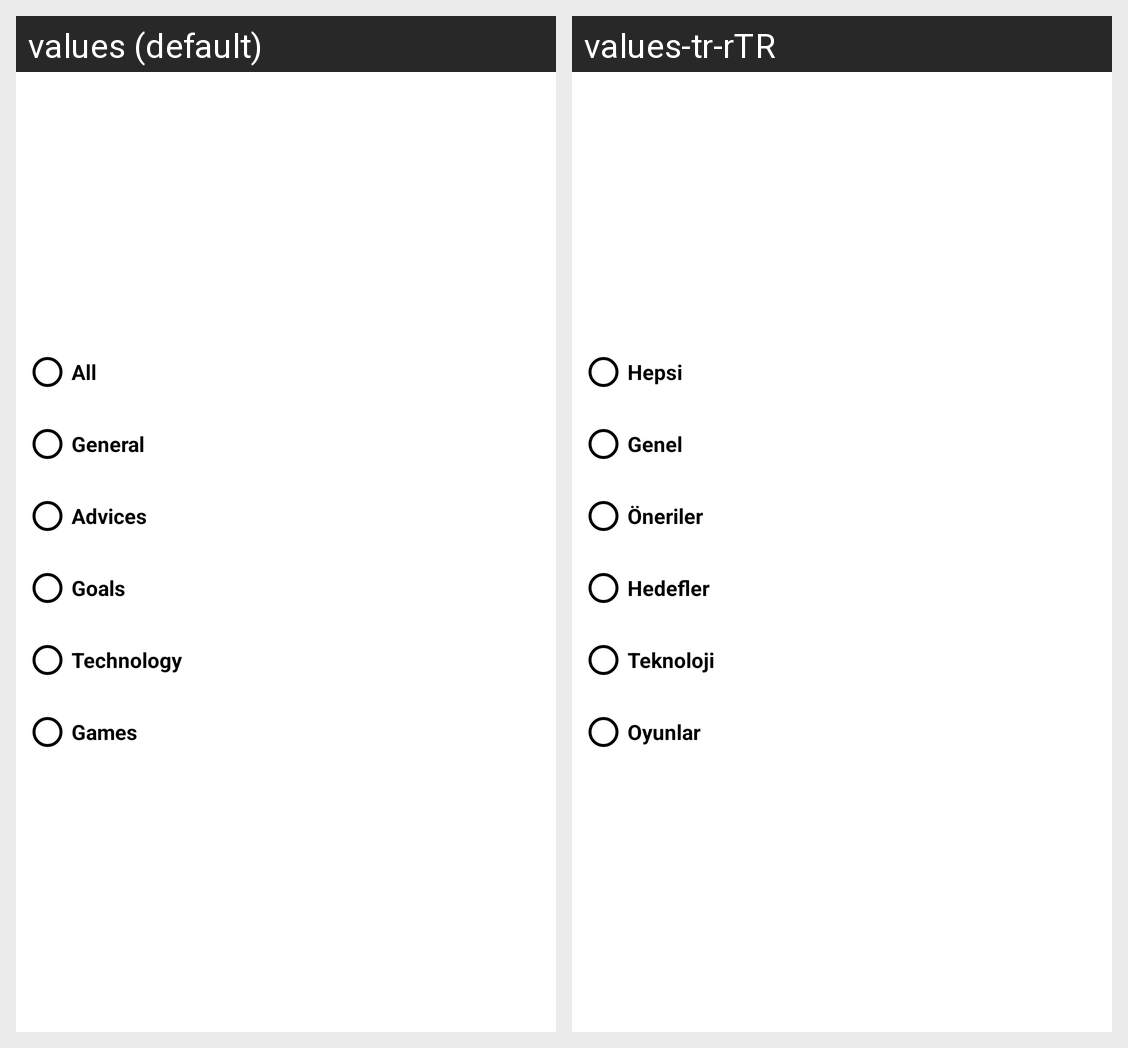

The same Android screen rendered under two of its app's locales, left to right. List the strings drawn on it with the default value and each locale's translation.
Android screen res/layout/layout_social_filter.xml rendered under 2 locales, left to right: values (default), values-tr-rTR. Device: Nexus 5 (rendered at 1080×1920; each locale shown at half size, 540×960, under a caption strip naming it); theme Theme.MyGoalDiary.
Strings drawn on this screen, with the default value and each locale's value (text and hints the layout hard-codes, and strings that could not be matched under every locale, appear in the picture but are not listed):

all
  values: All
  values-tr-rTR: Hepsi

general
  values: General
  values-tr-rTR: Genel

advices
  values: Advices
  values-tr-rTR: Öneriler

goals
  values: Goals
  values-tr-rTR: Hedefler

technology
  values: Technology
  values-tr-rTR: Teknoloji

games
  values: Games
  values-tr-rTR: Oyunlar
